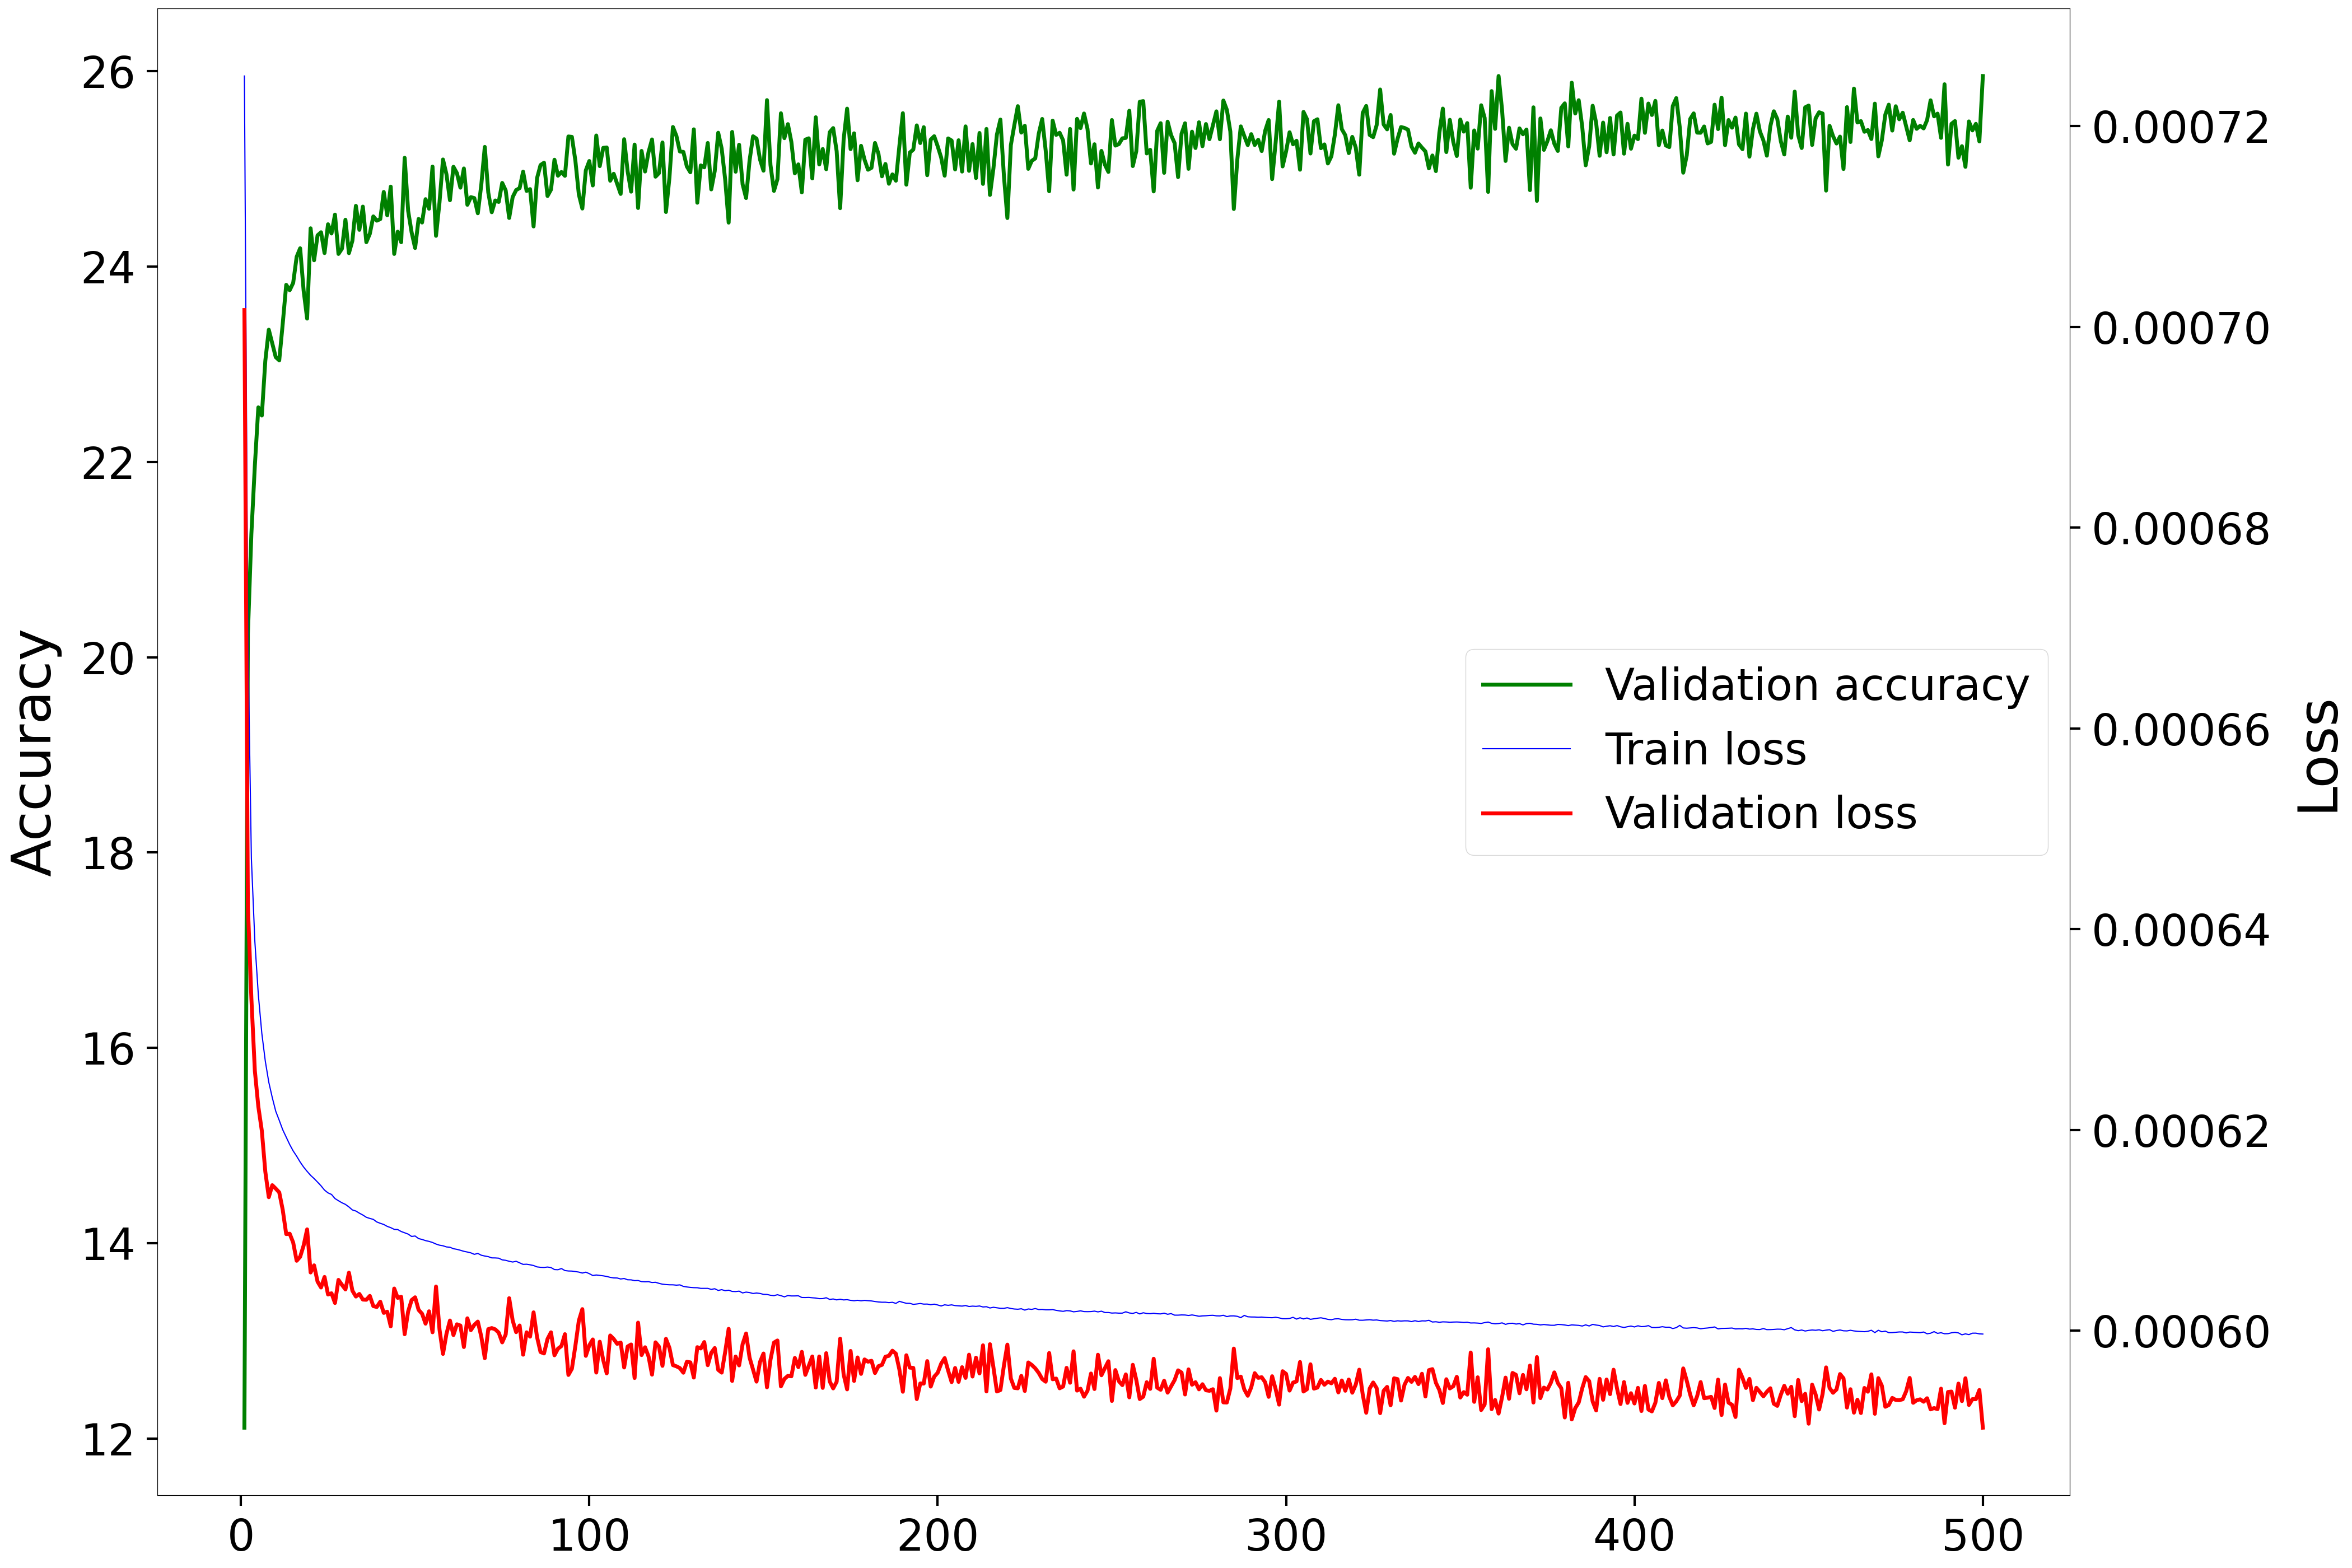

Values plotted in this chart, from the file beside it:
Epoch, Accuracy, Loss
1, 12.11, 0.0007017
2, 20.24, 0.0006423
3, 21.26, 0.0006331
4, 21.96, 0.0006259
5, 22.56, 0.0006223
6, 22.47, 0.0006199
7, 23.03, 0.0006159
8, 23.35, 0.0006133
9, 23.21, 0.0006145
10, 23.07, 0.0006142
11, 23.04, 0.0006138
12, 23.41, 0.000612
13, 23.81, 0.0006096
14, 23.76, 0.0006097
15, 23.83, 0.0006088
16, 24.1, 0.000607
17, 24.19, 0.0006074
18, 23.75, 0.0006085
19, 23.47, 0.0006101
20, 24.39, 0.0006058
21, 24.06, 0.0006065
22, 24.32, 0.0006049
23, 24.35, 0.0006043
24, 24.14, 0.0006054
25, 24.43, 0.0006036
26, 24.34, 0.0006037
27, 24.53, 0.0006028
28, 24.13, 0.0006051
29, 24.18, 0.0006046
30, 24.48, 0.0006041
31, 24.14, 0.0006058
32, 24.27, 0.000604
33, 24.62, 0.0006034
34, 24.38, 0.0006037
35, 24.61, 0.0006031
36, 24.25, 0.0006031
37, 24.34, 0.0006035
38, 24.51, 0.0006025
39, 24.47, 0.0006024
40, 24.49, 0.0006029
41, 24.76, 0.0006018
42, 24.52, 0.0006019
43, 24.82, 0.0006004
44, 24.13, 0.0006042
45, 24.36, 0.0006033
46, 24.25, 0.0006034
47, 25.11, 0.0005997
48, 24.57, 0.0006019
49, 24.35, 0.0006031
50, 24.19, 0.0006033
51, 24.49, 0.0006021
52, 24.45, 0.0006017
53, 24.69, 0.0006007
54, 24.59, 0.0006019
55, 25.02, 0.0005999
56, 24.31, 0.0006044
57, 24.66, 0.0006001
58, 25.1, 0.0005977
59, 24.94, 0.0005997
60, 24.68, 0.000601
... 440 more rows
